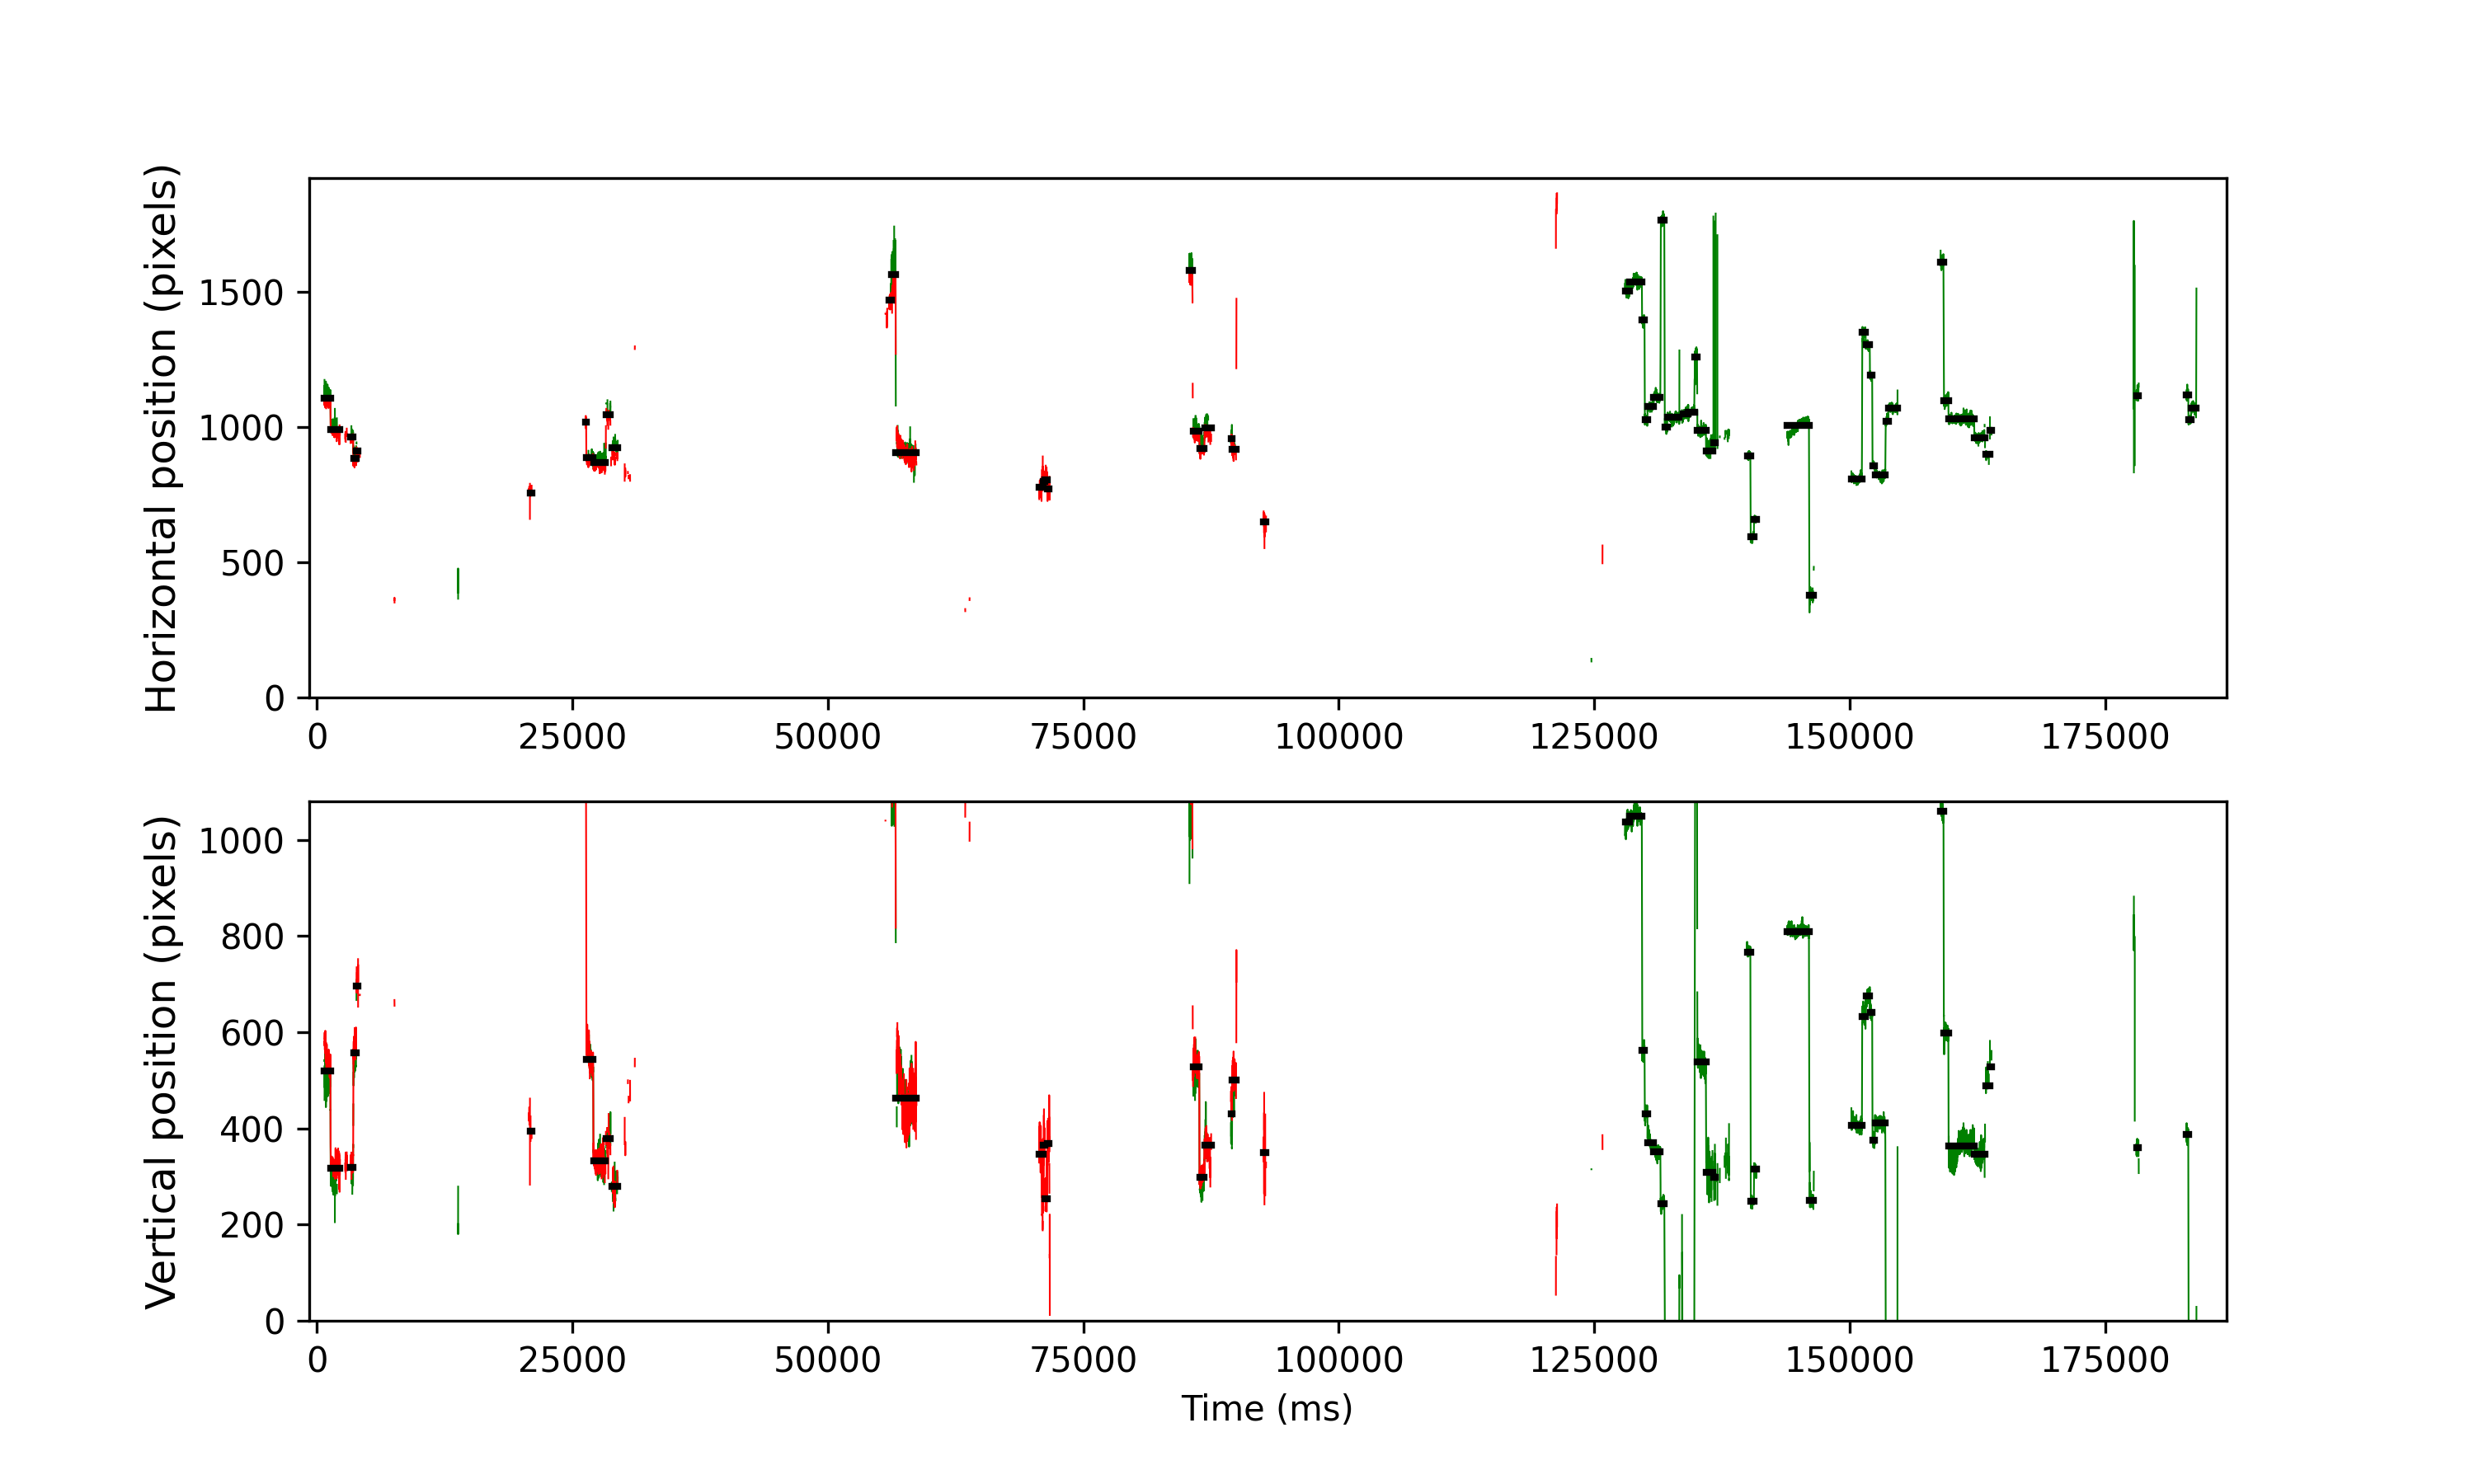

Data behind this chart, as committed beside it:
cutoff, start, end, startT, endT, dur, xpos, ypos, flankdataloss, fracinterped, RMSxy, BCEA, fixRangeX, fixRangeY, participant
1.112, 371, 517, 737.4, 1325, 588, 1106, 520.0, 0.0, 0.01361, 0.5661, 0.6025, 1.426, 2.174, 112_leap_voe_gaze
1.112, 523, 751, 1345, 2261, 916.0, 992, 316.5, 1.0, 0.0917, 0.5937, 0.8235, 2.291, 2.548, 112_leap_voe_gaze
1.112, 1012, 1074, 3301, 3553, 252.0, 963.0, 319.5, 1.0, 0.2063, 0.5447, 0.6, 1.403, 1.367, 112_leap_voe_gaze
1.112, 1081, 1146, 3577, 3841, 264.0, 884.0, 556.5, 0.0, 0.0303, 0.5725, 0.5507, 0.9935, 1.823, 112_leap_voe_gaze
1.112, 1156, 1199, 3877, 4053, 176.0, 910.5, 696.0, 1.0, 0.4773, 1.032, 2.026, 2.034, 2.314, 112_leap_voe_gaze
1.112, 5379, 5393, 20769, 20829, 60.0, 764.5, 422.5, 1.0, 0.6, 0.6371, 0.6039, 0.6779, 0.8181, 112_leap_voe_gaze
1.112, 5404, 5442, 20869, 21025, 156.0, 755.5, 394.0, 1.0, 0.7436, 0.9195, 1.272, 1.192, 1.379, 112_leap_voe_gaze
1.112, 6760, 6771, 26293, 26341, 48.0, 1017, 1208, 1.0, 0.0, 0.5726, 0.6125, 0.9818, 1.332, 112_leap_voe_gaze
1.112, 6780, 6947, 26373, 27045, 672.0, 885.5, 544.2, 0.0, 0.0119, 0.3595, 0.8444, 0.9584, 2.525, 112_leap_voe_gaze
1.112, 6953, 7251, 27065, 28261, 1196, 867.5, 332.5, 0.0, 0.05686, 0.4555, 0.5829, 2.595, 1.893, 112_leap_voe_gaze
1.112, 7261, 7362, 28297, 28705, 408.0, 1046, 379.5, 1.0, 0.5686, 0.9409, 1.785, 2.478, 3.132, 112_leap_voe_gaze
1.112, 7401, 7548, 28857, 29449, 592.0, 922.0, 280.0, 1.0, 0.3716, 0.7231, 1.346, 2.384, 2.595, 112_leap_voe_gaze
1.112, 14190, 14244, 56013, 56233, 220.0, 1470, 1246, 1.0, 0.05455, 0.9007, 2.493, 2.595, 2.618, 112_leap_voe_gaze
1.112, 14250, 14343, 56253, 56629, 376.0, 1564, 1103, 0.0, 0.1277, 1.743, 4.625, 5.762, 5.353, 112_leap_voe_gaze
1.112, 14354, 14842, 56669, 58625, 1956, 906.0, 462.5, 1.0, 0.04908, 0.9369, 3.902, 5.774, 6.206, 112_leap_voe_gaze
1.112, 14844, 14853, 58629, 58669, 40.0, 874.0, 452.8, 1.0, 0.4, 0.4039, 1.345, 0.7246, 1.753, 112_leap_voe_gaze
1.112, 17856, 17959, 70677, 71093, 416.0, 777.5, 346.5, 1.0, 0.1731, 1.072, 5.318, 3.857, 5.26, 112_leap_voe_gaze
1.112, 17965, 18002, 71113, 71265, 152.0, 798.0, 365.0, 1.0, 0.2895, 1.073, 1.652, 1.403, 2.712, 112_leap_voe_gaze
1.112, 18006, 18049, 71277, 71453, 176.0, 806.0, 254.0, 1.0, 0.3864, 1.301, 3.061, 2.267, 3.132, 112_leap_voe_gaze
1.112, 18055, 18103, 71473, 71669, 196.0, 771.0, 369.0, 1.0, 0.02041, 1.108, 2.158, 2.338, 3.693, 112_leap_voe_gaze
1.112, 21535, 21605, 85393, 85677, 284.0, 1578, 1086, 0.0, 0.0, 0.4433, 0.4356, 1.157, 1.648, 112_leap_voe_gaze
1.112, 21619, 21772, 85729, 86345, 616.0, 983.0, 527.5, 1.0, 0.03247, 0.6707, 0.7851, 2.291, 2.478, 112_leap_voe_gaze
1.112, 21779, 21897, 86369, 86845, 476.0, 920.5, 298.5, 0.0, 0.0, 0.4091, 0.3731, 1.578, 1.484, 112_leap_voe_gaze
1.112, 21903, 22065, 86865, 87517, 652.0, 996, 365.0, 1.0, 0.3129, 0.5974, 1.424, 2.548, 3.004, 112_leap_voe_gaze
1.112, 22549, 22572, 89449, 89545, 96.0, 957.0, 430.5, 1.0, 0.0, 0.7699, 0.8311, 1.227, 2.127, 112_leap_voe_gaze
1.112, 22578, 22673, 89565, 89949, 384.0, 918.0, 500.5, 1.0, 0.1771, 0.9968, 1.78, 2.595, 3.202, 112_leap_voe_gaze
1.112, 23346, 23407, 92637, 92885, 248.0, 649.5, 349.0, 1.0, 0.6452, 2.687, 6.423, 3.483, 5.423, 112_leap_voe_gaze
1.112, 32192, 32290, 128021, 128417, 396.0, 1501, 1038, 1.0, 0.0, 0.4534, 0.5415, 1.59, 1.449, 112_leap_voe_gaze
1.112, 32296, 32600, 128437, 129657, 1220, 1536, 1049, 0.0, 0.0, 0.395, 0.5769, 1.683, 1.636, 112_leap_voe_gaze
1.112, 32608, 32665, 129685, 129917, 232.0, 1395, 562.0, 0.0, 0.0, 0.3944, 0.4412, 1.099, 1.075, 112_leap_voe_gaze
1.112, 32673, 32735, 129945, 130197, 252.0, 1027, 430.0, 0.0, 0.0, 0.3212, 0.2531, 1.029, 0.9818, 112_leap_voe_gaze
1.112, 32741, 32885, 130217, 130797, 580.0, 1076, 370.0, 0.0, 0.0, 0.336, 0.4578, 1.192, 1.356, 112_leap_voe_gaze
1.112, 32891, 33054, 130817, 131473, 656, 1110, 351.0, 0.0, 0.0, 0.3644, 0.3404, 1.309, 0.9818, 112_leap_voe_gaze
1.112, 33065, 33149, 131513, 131853, 340.0, 1766, 243.0, 0.0, 0.0, 0.3798, 0.3537, 1.332, 0.935, 112_leap_voe_gaze
1.112, 33161, 33220, 131897, 132137, 240.0, 1001, -28.0, 0.0, 0.0, 0.48, 0.7888, 1.706, 1.87, 112_leap_voe_gaze
1.112, 33226, 33511, 132157, 133301, 1144, 1035, -69.0, 0.0, 0.0, 0.4494, 0.6085, 1.332, 2.782, 112_leap_voe_gaze
1.112, 33603, 33734, 133665, 134193, 528.0, 1049, -40.0, 0.0, 0.0, 0.4369, 0.63, 1.449, 1.519, 112_leap_voe_gaze
1.112, 33737, 33883, 134201, 134789, 588.0, 1056, -84.0, 0.0, 0.0, 0.3174, 0.4722, 1.403, 1.87, 112_leap_voe_gaze
1.112, 33901, 33951, 134857, 135061, 204.0, 1260, 1197, 0.0, 0.09804, 1.496, 4.301, 3.226, 4.979, 112_leap_voe_gaze
1.112, 33960, 34166, 135093, 135921, 828.0, 986.0, 539.0, 0.0, 0.0, 0.5163, 0.6318, 1.449, 2.174, 112_leap_voe_gaze
1.112, 34172, 34345, 135941, 136637, 696.0, 910.0, 309.0, 1.0, 0.3046, 0.929, 1.815, 2.034, 3.156, 112_leap_voe_gaze
1.112, 34351, 34405, 136657, 136877, 220.0, 943.0, 298.0, 0.0, 0.5636, 13.33, 27.56, 19.73, 2.688, 112_leap_voe_gaze
1.112, 35174, 35255, 139949, 140277, 328.0, 893.5, 767.0, 1.0, 0.0, 0.2931, 0.1758, 0.7948, 0.8883, 112_leap_voe_gaze
1.112, 35265, 35337, 140313, 140605, 292.0, 595.0, 248.0, 0.0, 0.0, 0.3197, 0.2053, 0.9818, 0.6545, 112_leap_voe_gaze
1.112, 35343, 35401, 140625, 140861, 236.0, 659.0, 316.0, 1.0, 0.0, 0.2763, 0.2078, 0.6545, 0.8649, 112_leap_voe_gaze
1.112, 36156, 36688, 143877, 146009, 2132, 1006, 810.0, 1.0, 0.0, 0.2836, 0.5332, 2.454, 1.075, 112_leap_voe_gaze
1.112, 36705, 36796, 146073, 146441, 368.0, 377.0, 249.5, 0.0, 0.0, 0.4195, 0.393, 1.519, 1.216, 112_leap_voe_gaze
1.112, 37727, 37982, 150161, 151185, 1024, 809.0, 407.0, 0.0, 0.0, 0.3259, 0.3231, 1.286, 1.145, 112_leap_voe_gaze
1.112, 37993, 38074, 151225, 151553, 328.0, 1350, 632.5, 0.0, 0.0, 0.4047, 0.3937, 1.262, 1.332, 112_leap_voe_gaze
1.112, 38080, 38174, 151573, 151953, 380.0, 1303, 675.0, 0.0, 0.0, 0.3638, 0.2816, 0.9584, 0.935, 112_leap_voe_gaze
1.112, 38180, 38234, 151973, 152193, 220.0, 1191, 641.0, 0.0, 0.0, 0.3424, 0.2745, 1.005, 0.9584, 112_leap_voe_gaze
1.112, 38243, 38299, 152225, 152453, 228.0, 857.0, 375.0, 0.0, 0.0, 0.3197, 0.1899, 0.7013, 0.8649, 112_leap_voe_gaze
1.112, 38305, 38556, 152473, 153481, 1008, 823.0, 411.0, 0.0, 0.0, 0.3346, 0.3091, 1.262, 1.216, 112_leap_voe_gaze
1.112, 38567, 38624, 153521, 153753, 232.0, 1021, -65.0, 0.0, 0.0, 0.4617, 0.3445, 1.075, 1.379, 112_leap_voe_gaze
1.112, 38630, 38850, 153773, 154657, 884.0, 1070, -77.0, 0.0, 0.0, 0.4133, 0.4923, 1.005, 1.847, 112_leap_voe_gaze
1.112, 39909, 39980, 158889, 159177, 288.1, 1610, 1059, 1.0, 0.0, 0.5822, 0.774, 1.73, 1.636, 112_leap_voe_gaze
1.112, 39988, 40097, 159205, 159645, 439.9, 1097, 599.0, 0.0, 0.0, 0.5097, 0.5639, 1.473, 1.893, 112_leap_voe_gaze
1.112, 40103, 40727, 159665, 162165, 2500, 1030, 364.0, 0.0, 0.0, 0.4949, 0.8103, 1.66, 2.525, 112_leap_voe_gaze
1.112, 40733, 41001, 162185, 163261, 1076, 960.0, 347.0, 1.0, 0.0632, 0.4883, 0.5736, 1.94, 2.548, 112_leap_voe_gaze
1.112, 41015, 41107, 163313, 163685, 372.0, 900.5, 489.0, 1.0, 0.6989, 0.8639, 1.309, 1.519, 2.057, 112_leap_voe_gaze
... 5 more rows
